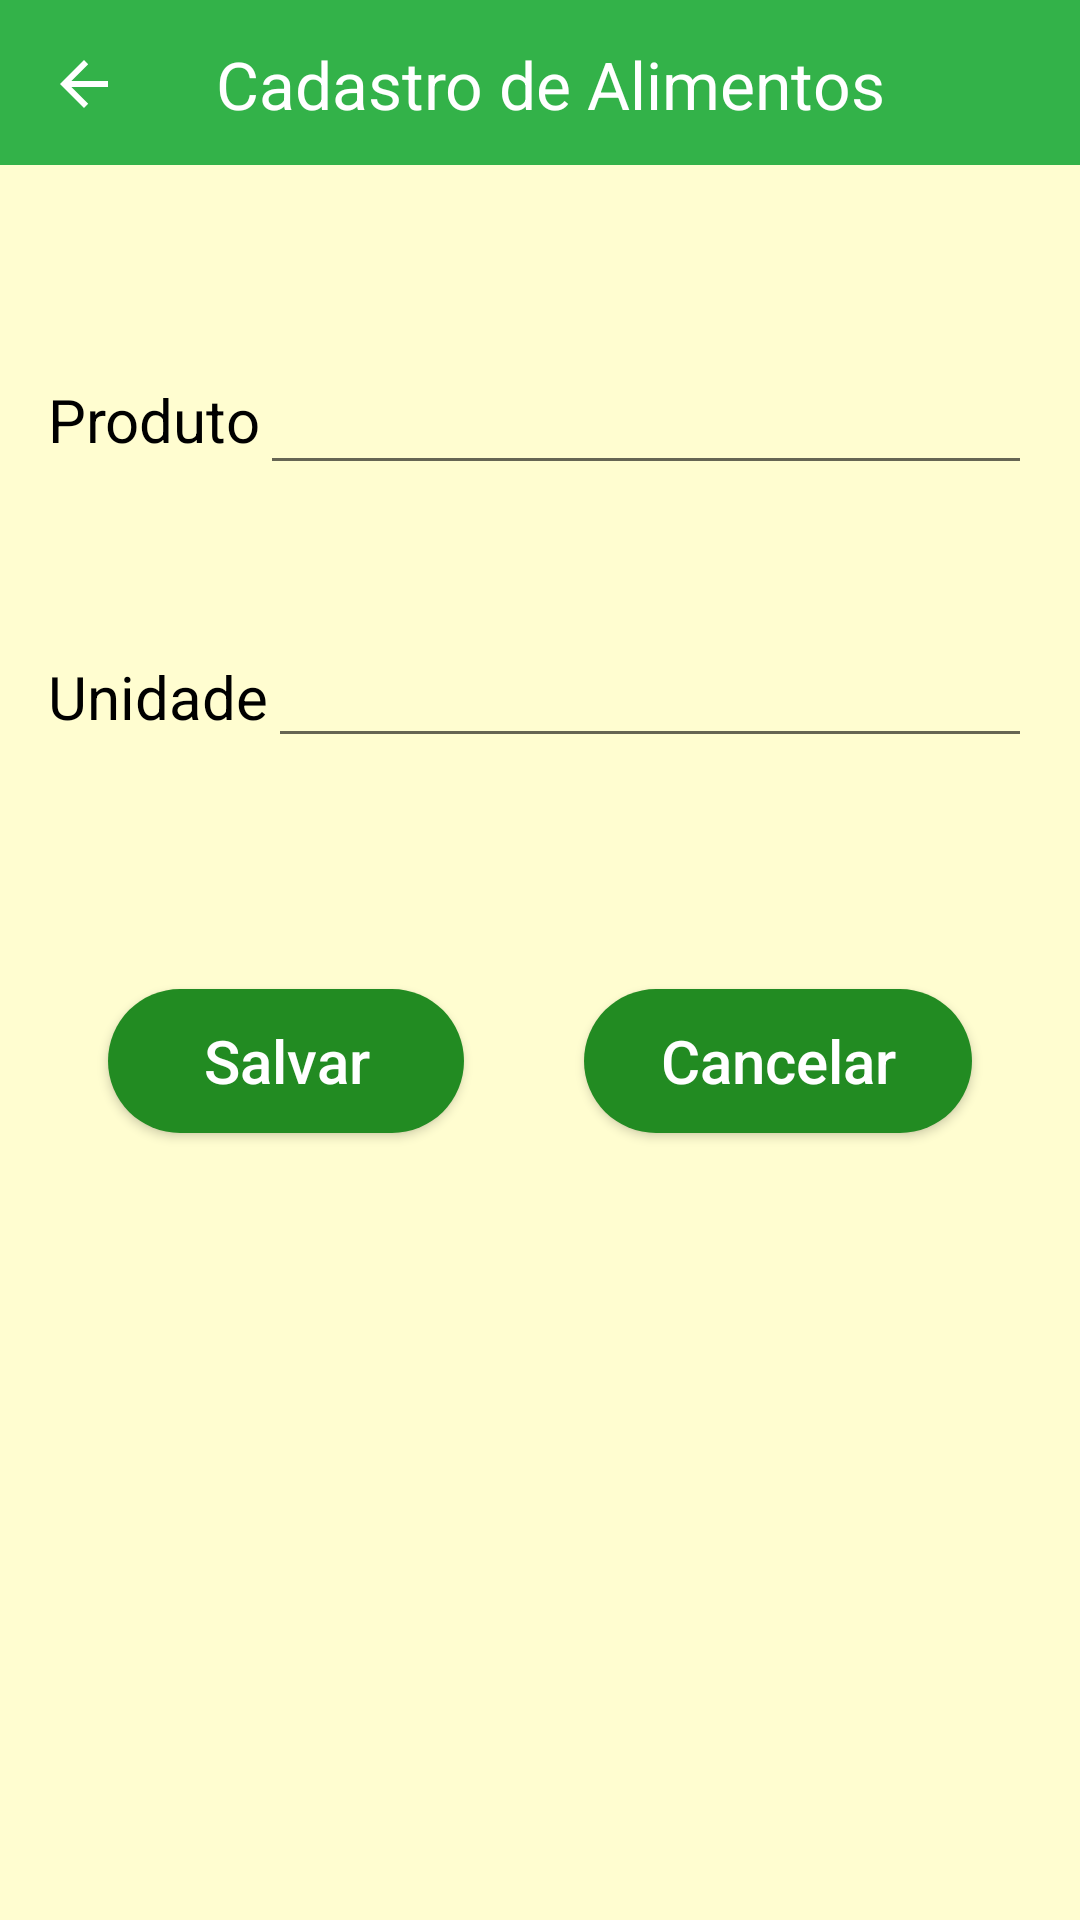

Reconstruct the res/layout file that produces this screen, plus the resources it refers to.
<!-- AndroidManifest.xml: application theme Theme.TESTTCC2 -->
<!-- res/layout/activity_cadastro_alimento.xml -->
<?xml version="1.0" encoding="utf-8"?>
<androidx.constraintlayout.widget.ConstraintLayout xmlns:android="http://schemas.android.com/apk/res/android"
    xmlns:app="http://schemas.android.com/apk/res-auto"
    xmlns:tools="http://schemas.android.com/tools"
    android:layout_width="match_parent"
    android:layout_height="match_parent"
    tools:context=".cadastro_alimento">


    <androidx.appcompat.widget.Toolbar
        android:id="@+id/toolbar"
        android:layout_width="match_parent"
        android:layout_height="wrap_content"
        android:background="#33b249"
        android:minHeight="?attr/actionBarSize"
        android:theme="?attr/actionBarTheme"
        app:layout_constraintEnd_toEndOf="parent"
        app:navigationIcon="?attr/homeAsUpIndicator"
        app:subtitle="@string/cadastro_alimento"
        app:subtitleTextAppearance="@style/TextAppearance.AppCompat.Large"
        app:subtitleTextColor="@color/white"
        tools:ignore="MissingConstraints"
        tools:layout_editor_absoluteY="1dp" />

    <LinearLayout

        android:id="@+id/linearLayout"
        android:layout_width="match_parent"
        android:layout_height="match_parent"
        android:layout_marginTop="55dp"
        android:background="#fffdd0"
        android:orientation="vertical"
        app:layout_constraintTop_toTopOf="parent"
        tools:layout_editor_absoluteX="0dp"
        app:layout_constraintBottom_toBottomOf="parent">

        <LinearLayout
            android:layout_width="match_parent"
            android:layout_height="wrap_content"
            android:orientation="horizontal"
            android:paddingLeft="16dp"
            android:paddingTop="1dp"
            android:paddingRight="16dp"
            android:paddingBottom="16dp">

            <TextView
                android:id="@+id/txtProduto"
                android:layout_width="wrap_content"
                android:layout_height="wrap_content"
                android:layout_marginTop="55dp"
                android:text="@string/produto"
                android:textColor="@android:color/black"
                android:textSize="20sp" />

            <EditText
                android:id="@+id/edtProduto"
                android:layout_width="match_parent"
                android:layout_height="wrap_content"
                android:layout_marginTop="55dp"
                android:inputType="text"
                android:textColor="@android:color/black"
                android:textSize="25sp" />

        </LinearLayout>

        <LinearLayout
            android:layout_width="match_parent"
            android:layout_height="wrap_content"
            android:orientation="horizontal"
            android:paddingLeft="16dp"
            android:paddingTop="1dp"
            android:paddingRight="16dp"
            android:paddingBottom="16dp">

            <TextView
                android:id="@+id/txtUnidade"
                android:layout_width="wrap_content"
                android:layout_height="wrap_content"
                android:layout_marginTop="30dp"
                android:text="@string/unid"
                android:textColor="@android:color/black"
                android:textSize="20sp" />

            <EditText
                android:id="@+id/edtUnidade"
                android:layout_width="match_parent"
                android:layout_height="wrap_content"
                android:layout_marginTop="30dp"
                android:inputType="text"
                android:textColor="@android:color/black"
                android:textSize="20sp" />

        </LinearLayout>

        <LinearLayout
            android:layout_width="match_parent"
            android:layout_height="wrap_content"
            android:layout_marginTop="40dp"
            android:orientation="horizontal"
            android:paddingLeft="16dp"
            android:paddingTop="1dp"
            android:paddingRight="16dp"
            android:paddingBottom="16dp">

            <androidx.appcompat.widget.AppCompatButton
                android:id="@+id/btnSalvar"
                android:layout_width="wrap_content"
                android:layout_height="wrap_content"
                android:layout_margin="20dp"
                android:layout_weight="0.5"
                android:background="@drawable/background_button"
                android:padding="10dp"
                android:text="@string/salvar"
                android:textAllCaps="false"
                android:textColor="@android:color/white"
                android:textSize="20sp"
                tools:ignore="MissingClass" />

            <androidx.appcompat.widget.AppCompatButton
                android:id="@+id/btnCancelar"
                android:layout_width="wrap_content"
                android:layout_height="wrap_content"
                android:layout_margin="20dp"
                android:layout_weight="0.5"
                android:background="@drawable/background_button"
                android:padding="10dp"
                android:text="@string/cancelar"
                android:textAllCaps="false"
                android:textColor="@android:color/white"
                android:textSize="20sp"
                tools:ignore="MissingClass" />

        </LinearLayout>

    </LinearLayout>


</androidx.constraintlayout.widget.ConstraintLayout>
<!-- resources referenced by this layout -->
<resources>
  <color name="white">#FFFFFFFF</color>
  <!-- drawable background_button (drawable) -->
  <?xml version="1.0" encoding="utf-8"?>
  <shape xmlns:android="http://schemas.android.com/apk/res/android"
  
  
      android:shape="rectangle">
  
      <solid android:color="@color/verde_floresta"/>
  
      <corners android:radius="30dp"/>
  
  
  
  </shape>
  <string name="cadastro_alimento">Cadastro de Alimentos</string>
  <string name="cancelar">Cancelar</string>
  <string name="produto">Produto</string>
  <string name="salvar">Salvar</string>
  <string name="unid">Unidade</string>
  <style name="Theme.TESTTCC2" parent="Theme.MaterialComponents.DayNight.DarkActionBar">
          
          <item name="colorPrimary">#B7B8B8</item>
          <item name="colorPrimaryVariant">#B7B8B8</item>
          <item name="colorOnPrimary">@color/black</item>
          
          <item name="colorSecondary">@color/teal_200</item>
          <item name="colorSecondaryVariant">@color/teal_700</item>
          <item name="colorOnSecondary">@color/black</item>
          
          <item name="android:statusBarColor" tools:targetApi="l">?attr/colorPrimaryVariant</item>
          
      </style>
  <color name="verde_floresta">#228b22</color>
  <color name="black">#FF000000</color>
  <color name="teal_200">#FF03DAC5</color>
  <color name="teal_700">#FF018786</color>
</resources>
